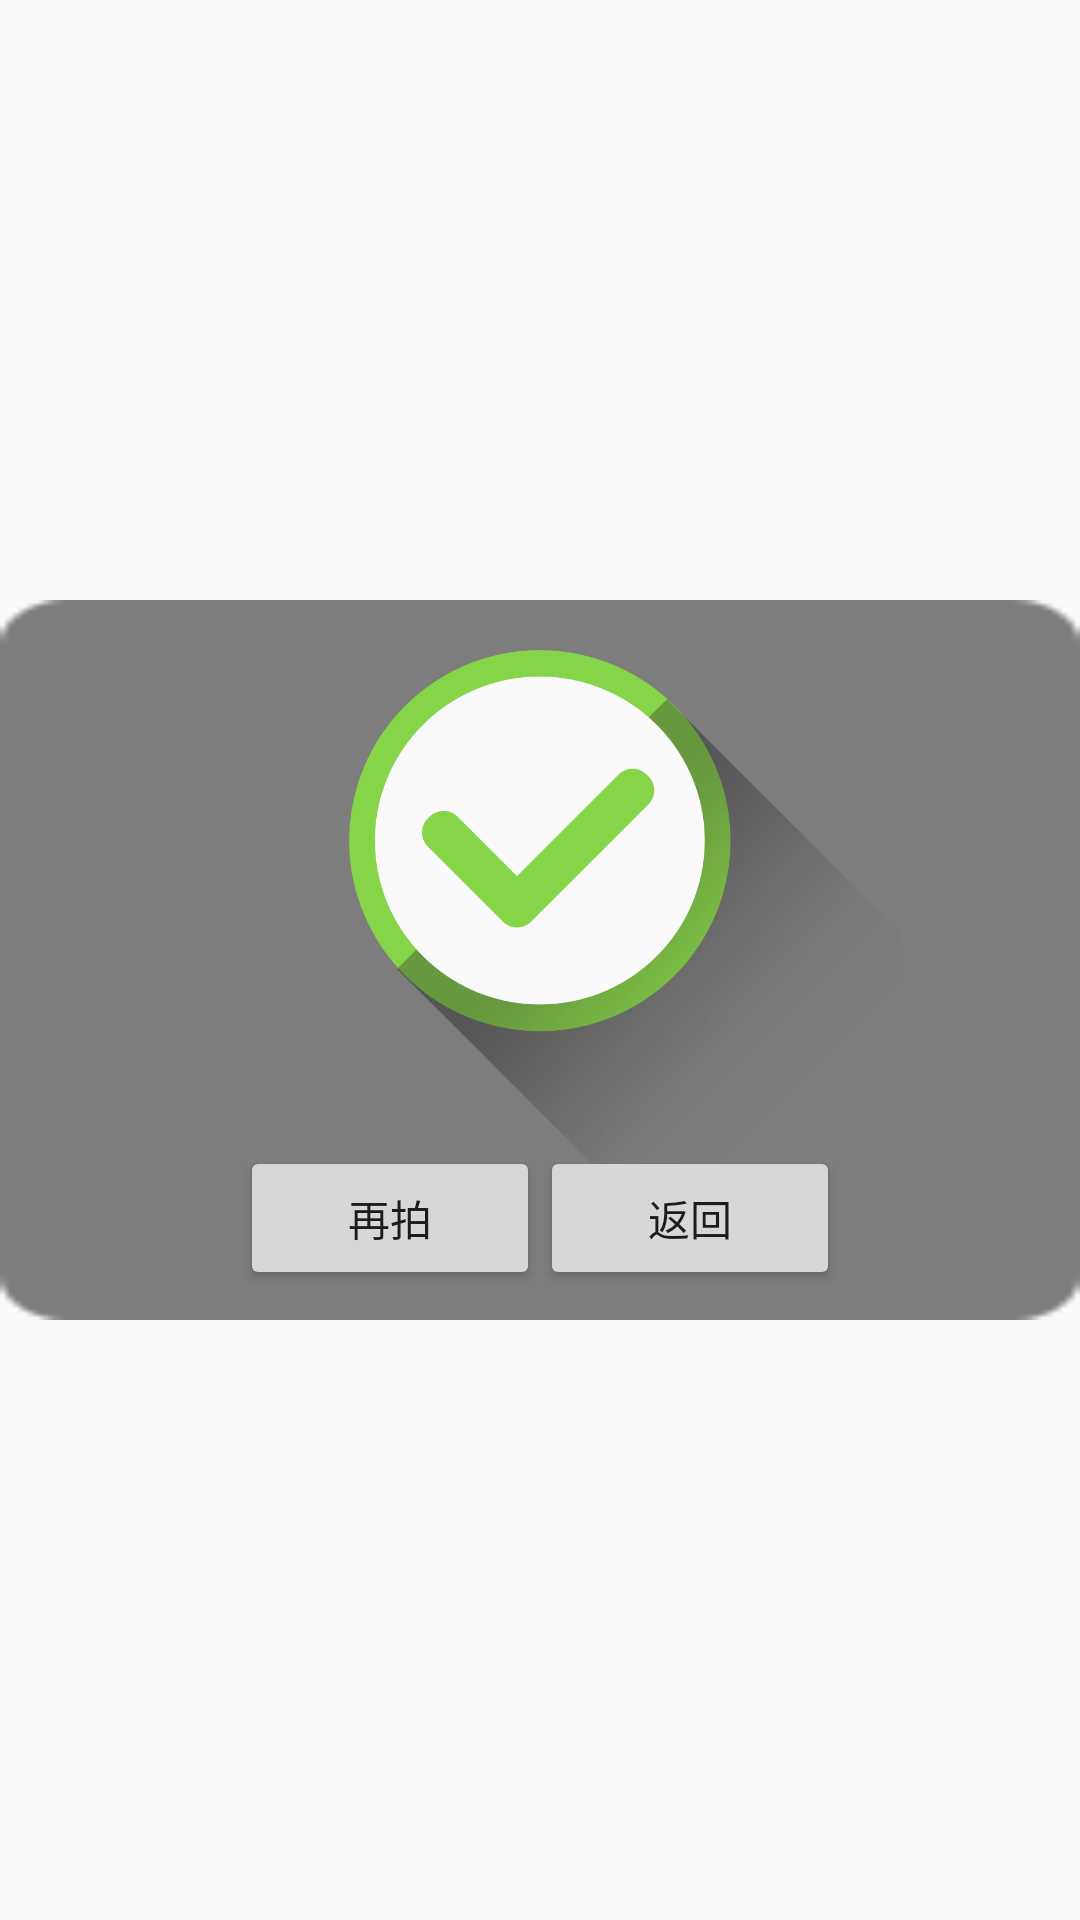

This screen was rendered from an Android layout file. Write that file and the resources it references.
<!-- AndroidManifest.xml: application theme AppTheme -->
<!-- res/layout/dialog_result.xml -->
<?xml version="1.0" encoding="utf-8"?>
<LinearLayout xmlns:android="http://schemas.android.com/apk/res/android"
    android:layout_width="fill_parent"
    android:layout_height="fill_parent"
    android:background="@android:color/transparent"
    android:gravity="center"
    android:orientation="vertical" >

    <RelativeLayout
        android:layout_width="360dp"
        android:layout_height="240dp"
        android:background="@drawable/upload_wait"
        android:layout_gravity="center_horizontal"
        android:id="@+id/layout">

        <ImageView
            android:layout_width="240dp"
            android:layout_height="240dp"
            android:id="@+id/imageView4"
            android:layout_alignParentTop="true"
            android:layout_centerHorizontal="true"
            android:layout_marginTop="-40dp"
            android:background="@drawable/rst_ok" />

        <LinearLayout
            android:orientation="horizontal"
            android:layout_width="match_parent"
            android:layout_height="wrap_content"
            android:gravity="center_vertical|center_horizontal"
            android:id="@+id/linearLayout"
            android:layout_alignParentBottom="true"
            android:layout_alignParentLeft="true"
            android:layout_alignParentStart="true"
            android:layout_marginBottom="10dp"
            android:weightSum="1">

            <Button
                style="?android:attr/buttonStyle"
                android:layout_width="100dp"
                android:layout_height="wrap_content"
                android:text="再拍"
                android:id="@+id/button2"
                android:layout_alignParentBottom="true"
                android:layout_toLeftOf="@+id/button"
                android:layout_toStartOf="@+id/button"/>

            <Button
                style="?android:attr/buttonStyle"
                android:layout_width="100dp"
                android:layout_height="wrap_content"
                android:text=" 返回 "
                android:id="@+id/button"
                android:layout_gravity="center_horizontal"
                android:layout_alignParentBottom="true"
                android:layout_alignParentRight="true"
                android:layout_alignParentEnd="true"/>
        </LinearLayout>

        <TextView
            android:layout_width="fill_parent"
            android:layout_height="10dp"
            android:textAppearance="?android:attr/textAppearanceSmall"
            android:id="@+id/textView2"
            android:layout_alignBottom="@+id/imageView4"
            android:layout_alignTop="@+id/linearLayout"
            android:layout_alignParentRight="true"
            android:layout_alignParentEnd="true"
            android:layout_marginTop="-24dp"
            android:textColor="@android:color/background_light"
            android:gravity="center_horizontal|top" />

    </RelativeLayout>

</LinearLayout>
<!-- resources referenced by this layout -->
<resources>
  <!-- drawable rst_ok: png bitmap (drawable, 38933 bytes) -->
  <!-- drawable upload_wait: png bitmap (drawable, 18248 bytes) -->
  <style name="AppTheme" parent="Theme.AppCompat.Light.DarkActionBar">
          
      </style>
</resources>
